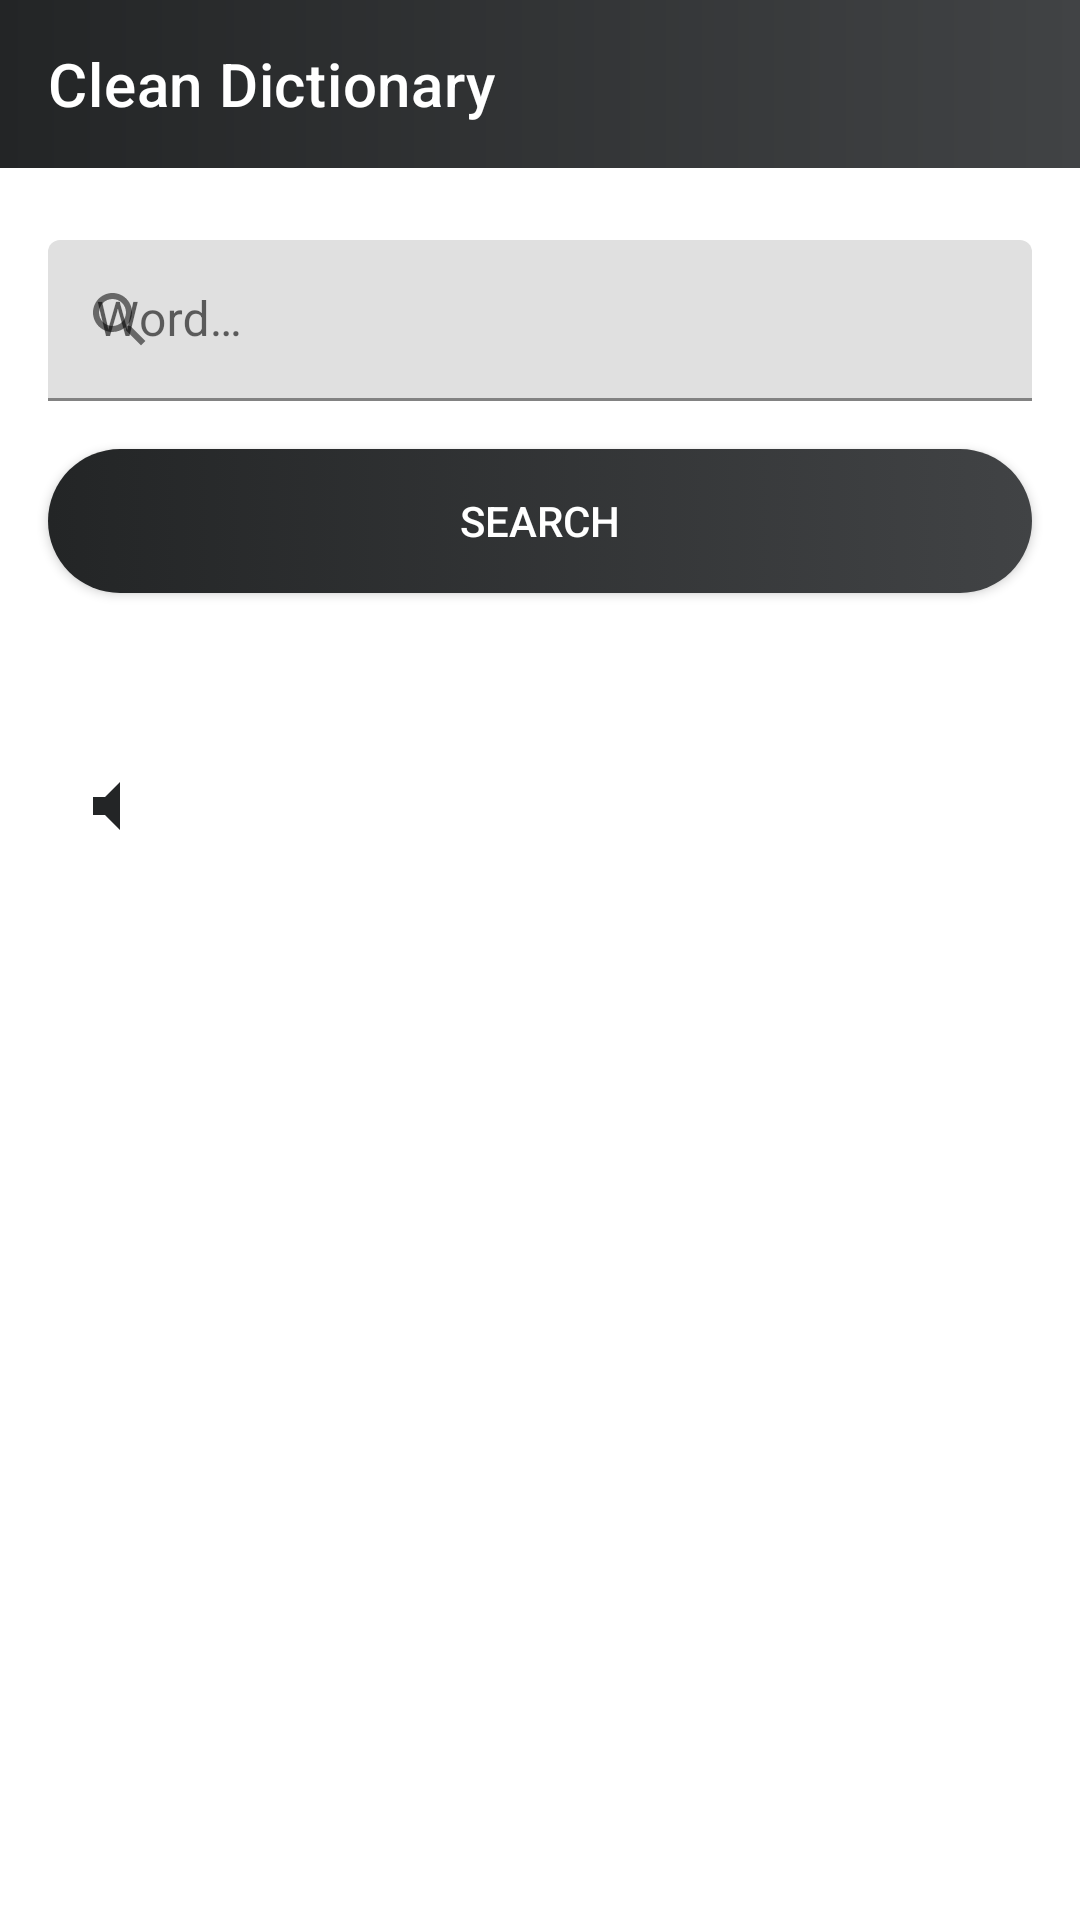

Write the Android layout XML for this screen, with the resource values it uses.
<!-- AndroidManifest.xml: application theme Theme.CleanDictionary -->
<!-- res/layout/activity_word_info.xml -->
<?xml version="1.0" encoding="utf-8"?>
<androidx.constraintlayout.widget.ConstraintLayout xmlns:android="http://schemas.android.com/apk/res/android"
    xmlns:app="http://schemas.android.com/apk/res-auto"
    xmlns:tools="http://schemas.android.com/tools"
    android:layout_width="match_parent"
    android:layout_height="match_parent"
    android:background="?android:windowBackground"
    tools:context=".ui.wordinfo.WordInfoActivity">

    <com.google.android.material.appbar.AppBarLayout
        android:id="@+id/app_bar"
        android:layout_width="match_parent"
        android:layout_height="wrap_content"
        app:elevation="8dp"
        app:layout_constraintEnd_toEndOf="parent"
        app:layout_constraintStart_toStartOf="parent"
        app:layout_constraintTop_toTopOf="parent">

        <androidx.appcompat.widget.Toolbar
            android:id="@+id/toolbar"
            android:layout_width="match_parent"
            android:layout_height="wrap_content"
            android:background="@drawable/bg_gradient"
            android:elevation="8dp"
            app:title="@string/app_name"
            app:titleTextColor="@color/white" />

    </com.google.android.material.appbar.AppBarLayout>

    <com.google.android.material.textfield.TextInputLayout
        android:id="@+id/text_input_layout"
        style="@style/Widget.MaterialComponents.TextInputLayout.FilledBox.Dense"
        android:layout_width="0dp"
        android:layout_height="wrap_content"
        android:layout_marginStart="16dp"
        android:layout_marginTop="24dp"
        android:layout_marginEnd="16dp"
        android:layout_weight="1"
        android:hint="@string/hint_word"
        app:endIconMode="clear_text"
        app:layout_constraintEnd_toEndOf="parent"
        app:layout_constraintStart_toStartOf="parent"
        app:layout_constraintTop_toBottomOf="@+id/app_bar"
        app:startIconDrawable="@drawable/ic_search">

        <com.google.android.material.textfield.TextInputEditText
            android:id="@+id/text_input_word"
            android:layout_width="match_parent"
            android:layout_height="match_parent"
            android:inputType="textAutoComplete" />

    </com.google.android.material.textfield.TextInputLayout>

    <Button
        android:id="@+id/btn_search"
        style="@style/ButtonStyle"
        android:layout_width="0dp"
        android:layout_height="wrap_content"
        android:layout_marginStart="16dp"
        android:layout_marginTop="16dp"
        android:layout_marginEnd="16dp"
        android:text="@string/text_search"
        android:textColor="@color/white"
        app:backgroundTint="@null"
        app:layout_constraintEnd_toEndOf="parent"
        app:layout_constraintStart_toStartOf="parent"
        app:layout_constraintTop_toBottomOf="@+id/text_input_layout" />

    <ScrollView
        android:id="@+id/scroll_view"
        android:layout_width="0dp"
        android:layout_height="0dp"
        android:layout_marginStart="16dp"
        android:layout_marginTop="32dp"
        android:layout_marginEnd="16dp"
        android:layout_marginBottom="16dp"
        android:fillViewport="true"
        app:layout_constraintBottom_toBottomOf="parent"
        app:layout_constraintEnd_toEndOf="parent"
        app:layout_constraintStart_toStartOf="parent"
        app:layout_constraintTop_toBottomOf="@+id/btn_search">

        
        <androidx.constraintlayout.widget.ConstraintLayout
            android:id="@+id/content_layout"
            android:layout_width="match_parent"
            android:layout_height="wrap_content">

            
            <TextView
                android:id="@+id/text_word"
                android:layout_width="0dp"
                android:layout_height="wrap_content"
                android:textAppearance="?android:attr/textAppearanceLarge"
                android:textStyle="bold"
                app:layout_constraintEnd_toEndOf="parent"
                app:layout_constraintStart_toStartOf="parent"
                app:layout_constraintTop_toTopOf="parent"
                tools:text="android" />

            
            <TextView
                android:id="@+id/text_phonetic"
                android:layout_width="0dp"
                android:layout_height="wrap_content"
                android:textAppearance="?android:attr/textAppearanceSmall"
                app:layout_constraintStart_toStartOf="parent"
                app:layout_constraintTop_toBottomOf="@+id/text_word"
                tools:text="/ˈænˌdɹɔɪd/" />

            <ImageView
                android:id="@+id/img_audio"
                android:layout_width="wrap_content"
                android:layout_height="wrap_content"
                android:layout_marginStart="8dp"
                android:clickable="true"
                android:contentDescription="@string/content_desc_audio_image"
                android:focusable="true"
                android:src="@drawable/ic_audio"
                app:layout_constraintBottom_toBottomOf="@+id/text_phonetic"
                app:layout_constraintStart_toEndOf="@+id/text_phonetic"
                app:layout_constraintTop_toTopOf="@+id/text_phonetic" />

            
            <LinearLayout
                android:id="@+id/noun_layout"
                android:layout_width="0dp"
                android:layout_height="wrap_content"
                android:layout_marginTop="16dp"
                android:orientation="vertical"
                android:visibility="gone"
                app:layout_constraintEnd_toEndOf="parent"
                app:layout_constraintStart_toStartOf="parent"
                app:layout_constraintTop_toBottomOf="@+id/text_phonetic"
                tools:visibility="visible">

                <TextView
                    android:id="@+id/text_noun"
                    android:layout_width="match_parent"
                    android:layout_height="wrap_content"
                    android:textAppearance="?android:attr/textAppearanceSmall"
                    android:textStyle="bold"
                    tools:text="noun" />

                <TextView
                    android:id="@+id/text_noun_definitions"
                    android:layout_width="match_parent"
                    android:layout_height="wrap_content"
                    android:layout_marginTop="4dp"
                    android:textAppearance="?android:attr/textAppearanceSmall"
                    tools:text="A robot that is designed to look and act like a human being (not necessarily male)" />

            </LinearLayout>

            
            <LinearLayout
                android:id="@+id/verb_layout"
                android:layout_width="0dp"
                android:layout_height="wrap_content"
                android:layout_marginTop="16dp"
                android:orientation="vertical"
                android:visibility="gone"
                app:layout_constraintEnd_toEndOf="parent"
                app:layout_constraintStart_toStartOf="parent"
                app:layout_constraintTop_toBottomOf="@+id/noun_layout"
                tools:visibility="visible">

                <TextView
                    android:id="@+id/text_verb"
                    android:layout_width="match_parent"
                    android:layout_height="wrap_content"
                    android:textAppearance="?android:attr/textAppearanceSmall"
                    android:textStyle="bold"
                    tools:text="verb" />

                <TextView
                    android:id="@+id/text_verb_definitions"
                    android:layout_width="match_parent"
                    android:layout_height="wrap_content"
                    android:layout_marginTop="4dp"
                    android:textAppearance="?android:attr/textAppearanceSmall"
                    tools:text="To make void; to erase.\nExample: To ignore (a person) deliberately." />

            </LinearLayout>

            
            <LinearLayout
                android:id="@+id/adjective_layout"
                android:layout_width="0dp"
                android:layout_height="wrap_content"
                android:layout_marginTop="16dp"
                android:orientation="vertical"
                android:visibility="gone"
                app:layout_constraintEnd_toEndOf="parent"
                app:layout_constraintStart_toStartOf="parent"
                app:layout_constraintTop_toBottomOf="@+id/verb_layout"
                tools:visibility="visible">

                <TextView
                    android:id="@+id/text_adjective"
                    android:layout_width="match_parent"
                    android:layout_height="wrap_content"
                    android:textAppearance="?android:attr/textAppearanceSmall"
                    android:textStyle="bold"
                    tools:text="adjective" />

                <TextView
                    android:id="@+id/text_adjective_definitions"
                    android:layout_width="match_parent"
                    android:layout_height="wrap_content"
                    android:layout_marginTop="4dp"
                    android:textAppearance="?android:attr/textAppearanceSmall"
                    tools:text="Free from writing, printing, or marks; having an empty space to be filled in.\nExample: a blank ballot." />

            </LinearLayout>

        </androidx.constraintlayout.widget.ConstraintLayout>

    </ScrollView>

    <ProgressBar
        android:id="@+id/progress_bar"
        style="?android:attr/progressBarStyle"
        android:layout_width="wrap_content"
        android:layout_height="wrap_content"
        android:layout_marginTop="8dp"
        android:visibility="gone"
        app:layout_constraintEnd_toEndOf="parent"
        app:layout_constraintHorizontal_bias="0.5"
        app:layout_constraintStart_toStartOf="parent"
        app:layout_constraintTop_toBottomOf="@+id/btn_search" />

</androidx.constraintlayout.widget.ConstraintLayout>
<!-- resources referenced by this layout -->
<resources>
  <color name="white">#FFFFFF</color>
  <!-- drawable bg_gradient (drawable) -->
  <?xml version="1.0" encoding="utf-8"?>
  <shape xmlns:android="http://schemas.android.com/apk/res/android">
      <gradient
          android:angle="0"
          android:startColor="@color/black"
          android:endColor="@color/deep" />
  </shape>
  <!-- drawable ic_audio (drawable) -->
  <vector xmlns:android="http://schemas.android.com/apk/res/android"
      android:width="24dp"
      android:height="24dp"
      android:tint="@color/black"
      android:viewportWidth="24"
      android:viewportHeight="24">
      <path
          android:fillColor="@android:color/white"
          android:pathData="M7,9v6h4l5,5V4l-5,5H7z" />
  </vector>
  <!-- drawable ic_search (drawable) -->
  <vector xmlns:android="http://schemas.android.com/apk/res/android"
      android:width="24dp"
      android:height="24dp"
      android:tint="@color/deep"
      android:viewportWidth="24"
      android:viewportHeight="24">
      <path
          android:fillColor="@android:color/white"
          android:pathData="M15.5,14h-0.79l-0.28,-0.27C15.41,12.59 16,11.11 16,9.5 16,5.91 13.09,3 9.5,3S3,5.91 3,9.5 5.91,16 9.5,16c1.61,0 3.09,-0.59 4.23,-1.57l0.27,0.28v0.79l5,4.99L20.49,19l-4.99,-5zM9.5,14C7.01,14 5,11.99 5,9.5S7.01,5 9.5,5 14,7.01 14,9.5 11.99,14 9.5,14z" />
  </vector>
  <string name="app_name">Clean Dictionary</string>
  <string name="content_desc_audio_image">Play audio image</string>
  <string name="hint_word">Word…</string>
  <string name="text_search">Search</string>
  <style name="ButtonStyle">
          <item name="android:background">@drawable/bg_btn_rounded</item>
      </style>
  <style name="Theme.CleanDictionary" parent="Theme.MaterialComponents.DayNight.NoActionBar">
          
          <item name="colorPrimary">@color/deep</item>
          <item name="colorPrimaryVariant">@color/deep</item>
          <item name="colorOnPrimary">@color/white</item>
          
          <item name="colorSecondary">@color/deep</item>
          <item name="colorSecondaryVariant">@color/deep</item>
          <item name="colorOnSecondary">@color/black</item>
          
          <item name="android:statusBarColor">@color/transparent</item>
  
          
          <item name="android:textColor">@color/black</item>
  
          
          <item name="android:windowBackground">@color/white</item>
  
          
          <item name="android:indeterminateTint">@color/black</item>
      </style>
  <color name="black">#232526</color>
  <color name="deep">#414345</color>
  <!-- drawable bg_btn_rounded (drawable) -->
  <?xml version="1.0" encoding="utf-8"?>
  <selector xmlns:android="http://schemas.android.com/apk/res/android" >
  
      
      <item android:state_pressed="true">
          <shape android:shape="rectangle">
  
              
              <corners android:radius="32dp" />
  
              
              <stroke android:width="0dip" android:color="#fff" />
  
              
              <gradient android:angle="360"
                  android:startColor="@color/deep_secondary"
                  android:endColor="@color/deep" />
          </shape>
      </item>
  
      
      <item android:state_pressed="false">
          <shape android:shape="rectangle">
  
              
              <corners android:radius="32dp" />
  
              
              <stroke android:width="0dip" android:color="#fff" />
  
              
              <gradient
                  android:angle="360"
                  android:startColor="@color/black"
                  android:endColor="@color/deep" />
          </shape>
      </item>
  </selector>
  <color name="transparent">#00000000</color>
  <color name="deep_secondary">#788B9E</color>
</resources>
